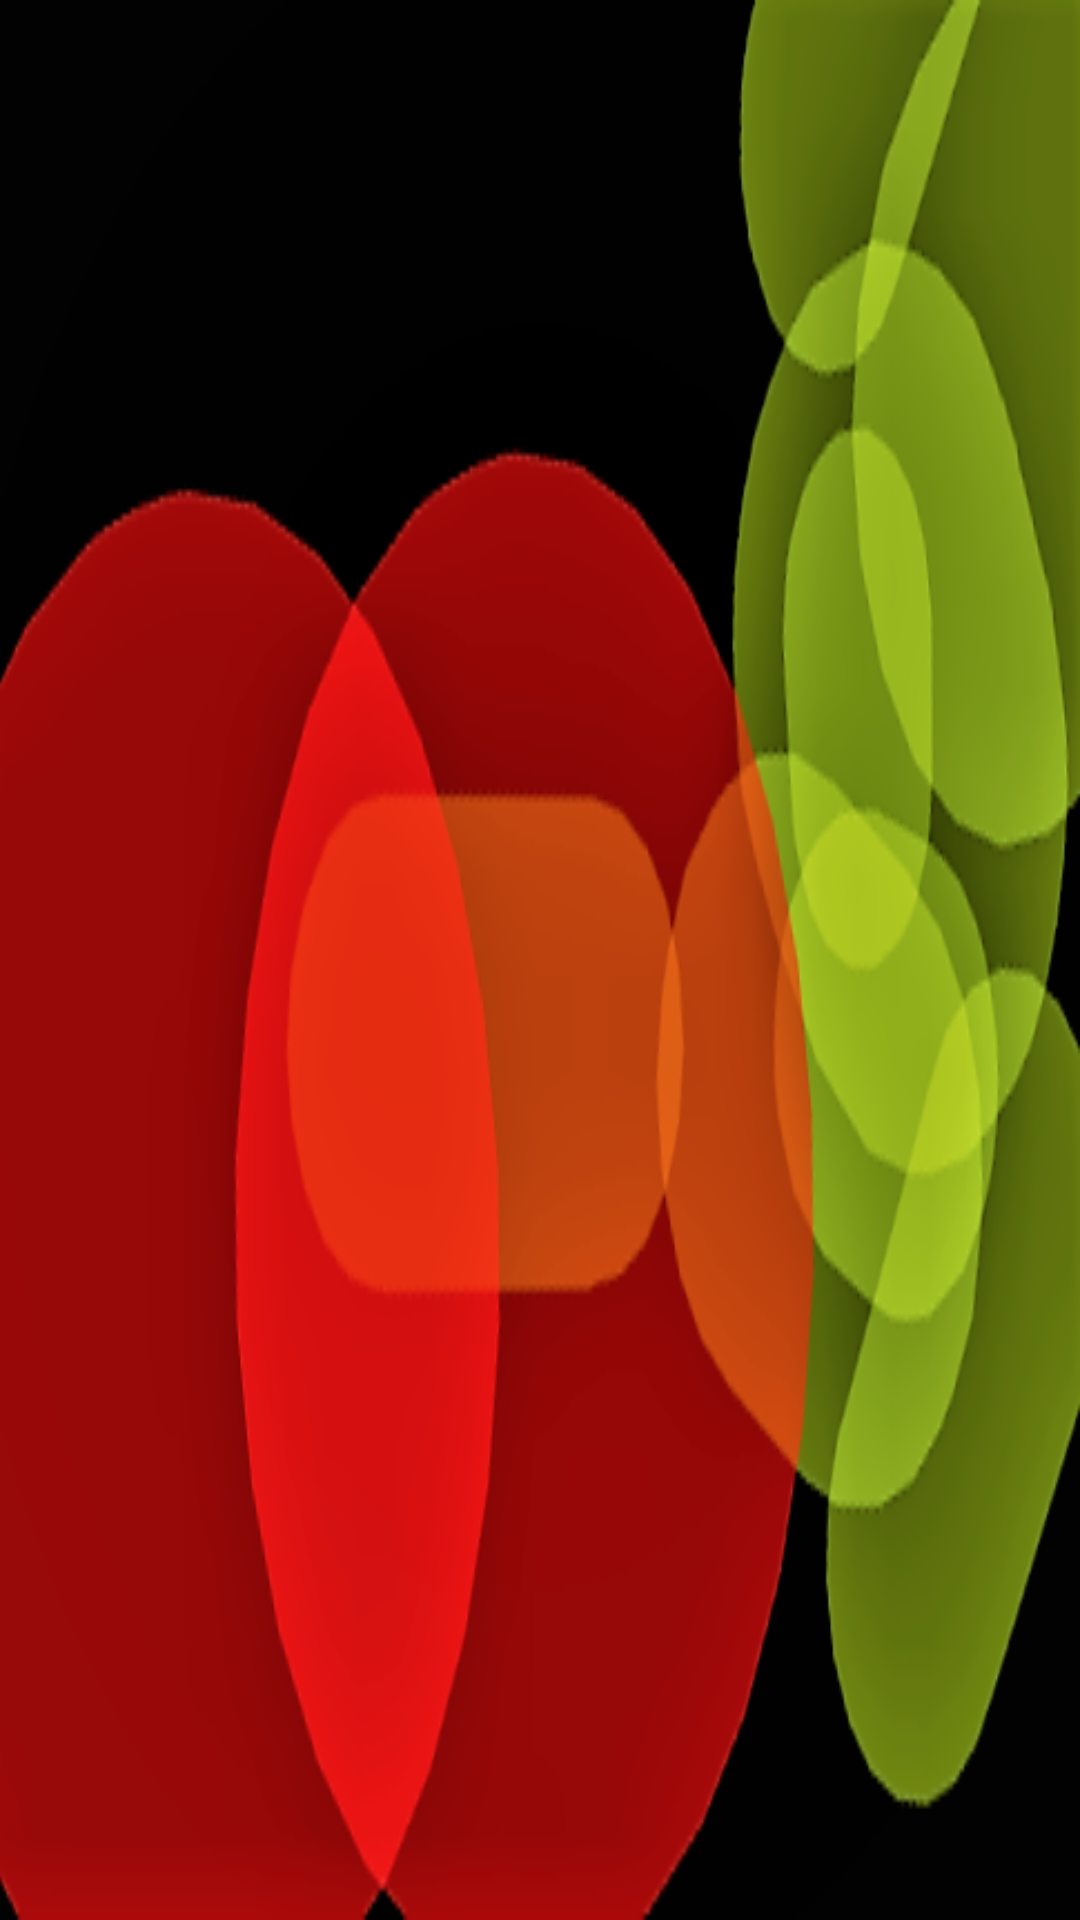

Layout XML and referenced resources for this Android screen:
<!-- AndroidManifest.xml: application theme AppTheme -->
<!-- res/layout/nav_header_main.xml -->
<?xml version="1.0" encoding="utf-8"?>
<LinearLayout xmlns:android="http://schemas.android.com/apk/res/android"
    xmlns:app="http://schemas.android.com/apk/res-auto"
    android:layout_width="match_parent"
    android:layout_height="@dimen/nav_header_height"
    android:background="@drawable/navigation_header_zoom"
    android:gravity="bottom"
    android:orientation="vertical"
    android:paddingBottom="@dimen/activity_vertical_margin"
    android:paddingLeft="@dimen/activity_horizontal_margin"
    android:paddingRight="@dimen/activity_horizontal_margin"
    android:paddingTop="@dimen/activity_vertical_margin"
    android:theme="@style/ThemeOverlay.AppCompat.Dark">


</LinearLayout>
<!-- resources referenced by this layout -->
<resources>
  <!-- drawable navigation_header_zoom: png bitmap (drawable, 72494 bytes) -->
  <style name="AppTheme" parent="Theme.AppCompat.Light.DarkActionBar">
          
          <item name="colorPrimary">@color/colorPrimary</item>
          <item name="colorPrimaryDark">@color/colorPrimaryDark</item>
          <item name="colorAccent">@color/colorAccent</item>
      </style>
  <color name="colorPrimary">#546e7a</color>
  <color name="colorPrimaryDark">#29434e</color>
  <color name="colorAccent">#819ca9</color>
</resources>
